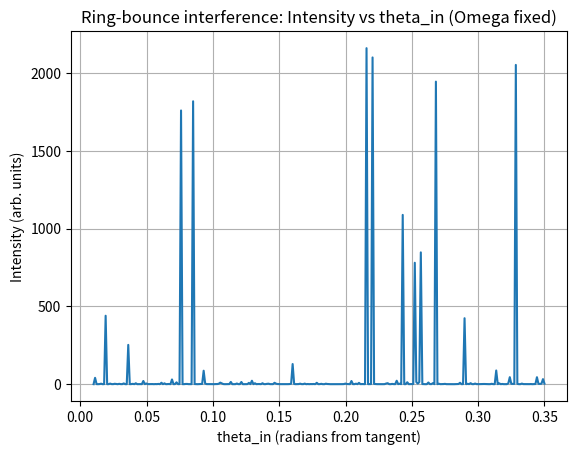
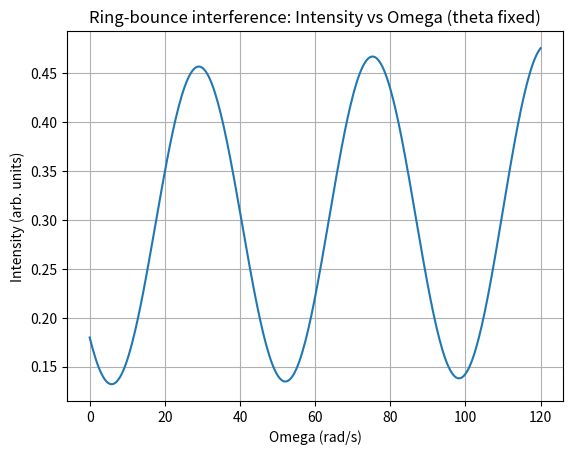

Python code for these plots, in order:
# Demo: ring-bounce photon simulator — intensity vs. theta_in and vs. Omega
# (single-file runnable cell; generates two separate charts + a small results table)

import numpy as np
import matplotlib.pyplot as plt

# Physical constants
C = 299_792_458.0  # m/s

# ---------------------- Core functions ----------------------
def ring_map(R, theta, phi0, M):
    """Chord length s and impact angles phi_k for a circle billiard with angle from tangent theta."""
    s = 2*R*np.sin(theta)
    phi = (phi0 + 2*theta*np.arange(M)) % (2*np.pi)
    return s, phi

def vn_sequence(phi, t, Omega_t, Vrad_t, R):
    """Normal velocity at impact. Pure rotation => tangential only => no normal Doppler."""
    # Here we include only breathing/roughness via Vrad_t(t)
    return Vrad_t(t)

def lambda_update(lambda0, v_n, c=C):
    """AO per-bounce wavelength update."""
    r = (1 - v_n/c) / (1 + v_n/c)
    lam = np.empty(len(v_n)+1, dtype=float)
    lam[0] = lambda0
    for k in range(len(v_n)):
        lam[k+1] = lam[k] * r[k]
    return lam

def phase_sum(m, s, lam):
    """Cumulative optical phase for first m segments (use lam[1..m])."""
    return np.sum(2*np.pi * s / lam[1:m+1])

def sagnac_phase(A_eff, Omega, lamb, c=C):
    """Single-loop Sagnac phase shift."""
    return 8*np.pi*A_eff*Omega/(lamb*c)

def fringes(R, theta_in, Omega, M, lambda0, phi0=0.0, rho=0.98,
            Vrad_t=lambda t: 0.0*t, A_eff=None):
    """Multi-pass interference intensity at a coupler."""
    s, phi = ring_map(R, theta_in, phi0, M)
    t = np.cumsum(np.full(M, s/C))
    v_n = vn_sequence(phi, t, lambda tt: Omega+0*tt, Vrad_t, R)
    lam = lambda_update(lambda0, v_n)
    phases = np.array([phase_sum(m, s, lam) for m in range(1, M+1)], dtype=float)
    if A_eff is not None:
        # add Sagnac phase per full loop, multiplied by number of loops m
        phases += np.array([m * sagnac_phase(A_eff, Omega, lambda0) for m in range(1, M+1)])
    Aq = rho**np.arange(M)
    E = np.sum(Aq * np.exp(1j*phases))
    I = np.abs(E)**2
    return I

# ---------------------- Demo parameters ----------------------
R = 0.1            # 10 cm ring
lambda0 = 1550e-9  # 1550 nm (telecom)
rho = 0.985        # per-loop amplitude retention
M = 80             # number of passes included
phi0 = 0.0

# Effective enclosed area; for a circle we use A_eff ~ pi R^2 as a simple approximation.
A_eff = np.pi * R**2

# ---------------------- 1) Intensity vs theta_in at fixed Omega ----------------------
O_fix = 50.0  # rad/s rotation rate (illustrative)
theta_vals = np.linspace(0.01, 0.35, 300)  # radians (from tangent)
I_theta = np.array([fringes(R, th, O_fix, M, lambda0, phi0, rho, A_eff=A_eff) for th in theta_vals])

plt.figure()
plt.plot(theta_vals, I_theta)
plt.xlabel("theta_in (radians from tangent)")
plt.ylabel("Intensity (arb. units)")
plt.title("Ring-bounce interference: Intensity vs theta_in (Omega fixed)")
plt.grid(True)
plt.show()

# ---------------------- 2) Intensity vs Omega at fixed theta_in ----------------------
theta_fix = 0.08  # radians
Omega_vals = np.linspace(0.0, 120.0, 300)  # rad/s
I_Omega = np.array([fringes(R, theta_fix, Om, M, lambda0, phi0, rho, A_eff=A_eff) for Om in Omega_vals])

plt.figure()
plt.plot(Omega_vals, I_Omega)
plt.xlabel("Omega (rad/s)")
plt.ylabel("Intensity (arb. units)")
plt.title("Ring-bounce interference: Intensity vs Omega (theta fixed)")
plt.grid(True)
plt.show()

# ---------------------- 3) Small results table: peak locations ----------------------
# Extract coarse fringe spacing estimates
def peaks_1d(x, y):
    # simple peak finder: local maxima excluding edges
    idx = np.where((y[1:-1] > y[:-2]) & (y[1:-1] > y[2:]))[0] + 1
    return x[idx], y[idx]

th_peaks_x, th_peaks_y = peaks_1d(theta_vals, I_theta)
Om_peaks_x, Om_peaks_y = peaks_1d(Omega_vals, I_Omega)

# build a summary table as a small array; show first few peaks
import pandas as pd
n_show = 6
df = pd.DataFrame({
    "theta_peak (rad)": th_peaks_x[:n_show],
    "I(theta)_peak": th_peaks_y[:n_show],
    "Omega_peak (rad/s)": np.pad(Om_peaks_x[:n_show], (0, max(0, n_show-len(Om_peaks_x))), constant_values=np.nan),
    "I(Omega)_peak": np.pad(Om_peaks_y[:n_show], (0, max(0, n_show-len(Om_peaks_y))), constant_values=np.nan)
})

